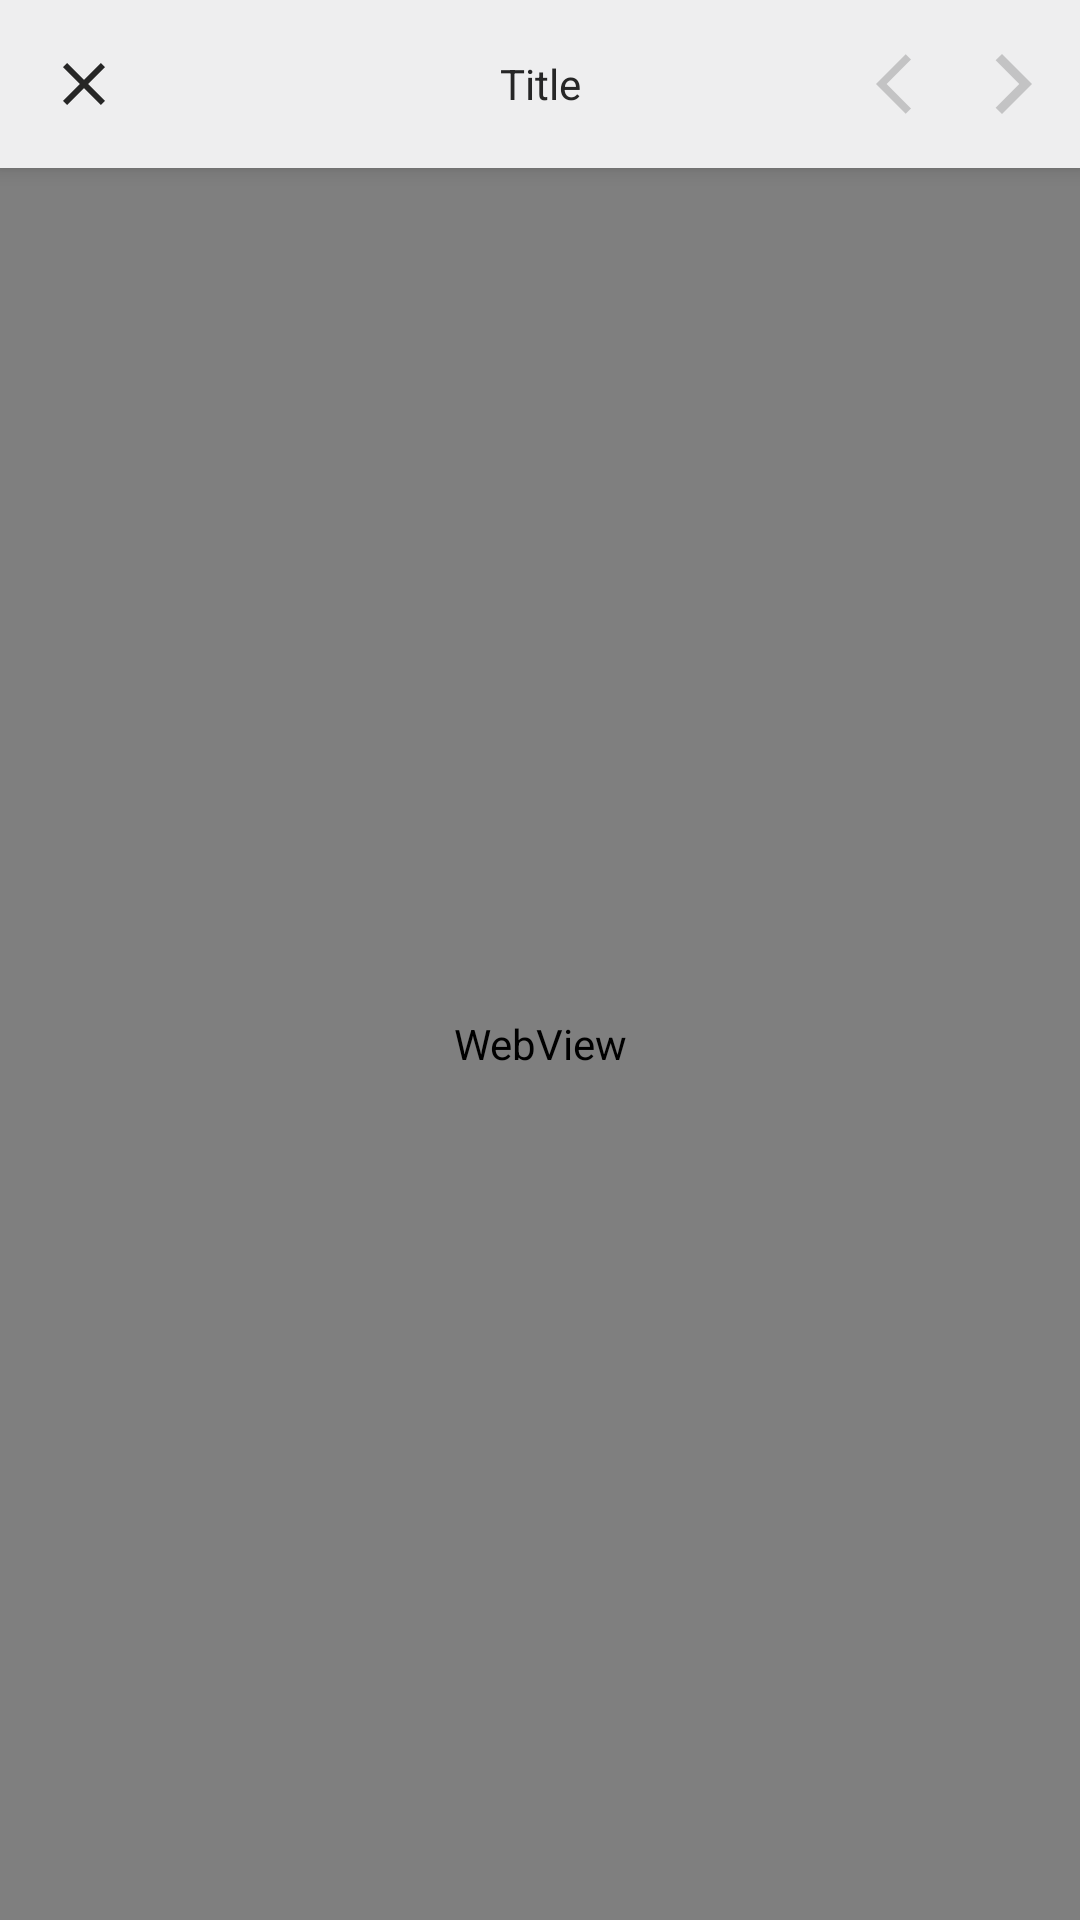

Android layout source for this screen:
<!-- AndroidManifest.xml: fallback theme Theme.MaterialComponents.DayNight.NoActionBar -->
<!-- res/layout/activity_browser.xml -->
<?xml version="1.0" encoding="utf-8"?>
<androidx.coordinatorlayout.widget.CoordinatorLayout xmlns:android="http://schemas.android.com/apk/res/android"
    xmlns:app="http://schemas.android.com/apk/res-auto"
    xmlns:tools="http://schemas.android.com/tools"
    android:layout_width="match_parent"
    android:layout_height="match_parent"
    tools:context="com.cap.browser.plugin.WebViewActivity">

    <com.google.android.material.appbar.AppBarLayout
        android:layout_width="match_parent"
        android:layout_height="wrap_content"
        android:theme="@style/ThemeOverlay.AppCompat.Dark.ActionBar">

        <include
            android:id="@+id/tool_bar"
            layout="@layout/tool_bar" />

    </com.google.android.material.appbar.AppBarLayout>

    <include layout="@layout/content_browser" />

</androidx.coordinatorlayout.widget.CoordinatorLayout>
<!-- res/layout/tool_bar.xml (included above) -->
<?xml version="1.0" encoding="utf-8"?>
<android.widget.Toolbar xmlns:android="http://schemas.android.com/apk/res/android"
    xmlns:app="http://schemas.android.com/apk/res-auto"
    xmlns:tools="http://schemas.android.com/tools"
    android:layout_width="match_parent"
    android:layout_height="wrap_content"
    android:background="#eeeeef"
    android:elevation="4dp"
    app:titleTextColor="#262626">

    <ImageButton
        android:id="@+id/closeButton"
        android:layout_width="wrap_content"
        android:layout_height="wrap_content"
        android:src="@drawable/ic_clear_24px"
        android:layout_gravity="start"
        android:background="#eeeeef"
        android:contentDescription="@string/close_button" />

    <ImageButton
        android:id="@+id/buttonNearDone"
        android:layout_width="wrap_content"
        android:layout_height="wrap_content"
        android:layout_gravity="start"
        android:background="@android:color/transparent"
        android:contentDescription="@string/button_near_done"
        android:src="@drawable/ic_clear_24px"
        android:translationX="64px"
        tools:visibility="gone"
        />
    <ImageButton
        android:id="@+id/reloadButton"
        android:layout_width="wrap_content"
        android:layout_height="wrap_content"
        android:layout_gravity="end"
        android:background="#eeeeef"
        android:paddingRight="10dp"
        android:contentDescription="@string/reload_button"
        android:src="@drawable/ic_refresh"
        android:visibility="gone" />

    <TextView
        android:id="@+id/titleText"
        android:layout_width="wrap_content"
        android:layout_height="wrap_content"
        android:layout_gravity="center_horizontal"
        android:text="@string/title"
        android:maxLines="5"
        android:ellipsize="end"
        android:singleLine="false"
        android:textColor="#262626" />

    <ImageButton
        android:id="@+id/forwardButton"
        android:layout_width="wrap_content"
        android:layout_height="wrap_content"
        android:layout_gravity="end"
        android:background="#eeeeef"
        android:contentDescription="@string/forward_button"
        android:paddingRight="10dp"
        android:src="@drawable/arrow_forward_disabled" />

    <ImageButton
        android:id="@+id/backButton"
        android:layout_width="wrap_content"
        android:layout_height="wrap_content"
        android:layout_gravity="end"
        android:background="#eeeeef"
        android:contentDescription="@string/back_button"
        android:paddingRight="10dp"
        android:src="@drawable/arrow_back_disabled" />
</android.widget.Toolbar>
<!-- res/layout/content_browser.xml (included above) -->
<?xml version="1.0" encoding="utf-8"?>
<RelativeLayout xmlns:android="http://schemas.android.com/apk/res/android"
    xmlns:app="http://schemas.android.com/apk/res-auto"
    xmlns:tools="http://schemas.android.com/tools"
    android:layout_width="match_parent"
    android:layout_height="match_parent"
    android:id="@+id/content_browser_layout"
    app:layout_behavior="@string/appbar_scrolling_view_behavior"
    tools:context="com.cap.browser.plugin.WebViewActivity"
    tools:showIn="@layout/activity_browser">

    <WebView
        android:id="@+id/browser_view"
        android:layout_width="match_parent"
        android:layout_height="match_parent"/>

</RelativeLayout>
<!-- resources referenced by this layout -->
<resources>
  <!-- drawable arrow_back_disabled (drawable) -->
  <vector xmlns:android="http://schemas.android.com/apk/res/android"
      android:width="24dp"
      android:height="24dp"
      android:viewportWidth="24"
      android:viewportHeight="24">
    <path
        android:fillColor="@color/disable"
        android:pathData="M11.67,3.87L9.9,2.1 0,12l9.9,9.9 1.77,-1.77L3.54,12z"/>
  </vector>
  <!-- drawable arrow_forward_disabled (drawable) -->
  <vector xmlns:android="http://schemas.android.com/apk/res/android"
      android:width="24dp"
      android:height="24dp"
      android:viewportWidth="24"
      android:viewportHeight="24">
    <path
        android:fillColor="@color/disable"
        android:pathData="M5.88,4.12L13.76,12l-7.88,7.88L8,22l10,-10L8,2z"/>
  </vector>
  <!-- drawable ic_clear_24px (drawable) -->
  <vector xmlns:android="http://schemas.android.com/apk/res/android"
      android:width="24dp"
      android:height="24dp"
      android:viewportWidth="24"
      android:viewportHeight="24">
    <path
        android:fillColor="@color/enable"
        android:pathData="M19,6.41L17.59,5 12,10.59 6.41,5 5,6.41 10.59,12 5,17.59 6.41,19 12,13.41 17.59,19 19,17.59 13.41,12z"/>
  </vector>
  <!-- drawable ic_refresh (drawable) -->
  <vector xmlns:android="http://schemas.android.com/apk/res/android"
          android:width="24dp"
          android:height="24dp"
          android:viewportWidth="24.0"
          android:viewportHeight="24.0">
      <path
          android:fillColor="@color/enable"
          android:pathData="M17.65,6.35C16.2,4.9 14.21,4 12,4c-4.42,0 -7.99,3.58 -7.99,8s3.57,8 7.99,8c3.73,0 6.84,-2.55 7.73,-6h-2.08c-0.82,2.33 -3.04,4 -5.65,4 -3.31,0 -6,-2.69 -6,-6s2.69,-6 6,-6c1.66,0 3.14,0.69 4.22,1.78L13,11h7V4l-2.35,2.35z"/>
  </vector>
  <string name="back_button">Back Button</string>
  <string name="button_near_done">Button near "done"</string>
  <string name="close_button">Close Button</string>
  <string name="forward_button">Forward Button</string>
  <string name="reload_button">Reload Button</string>
  <string name="title">Title</string>
  <color name="disable">#36262626</color>
  <color name="enable">#262626</color>
</resources>
